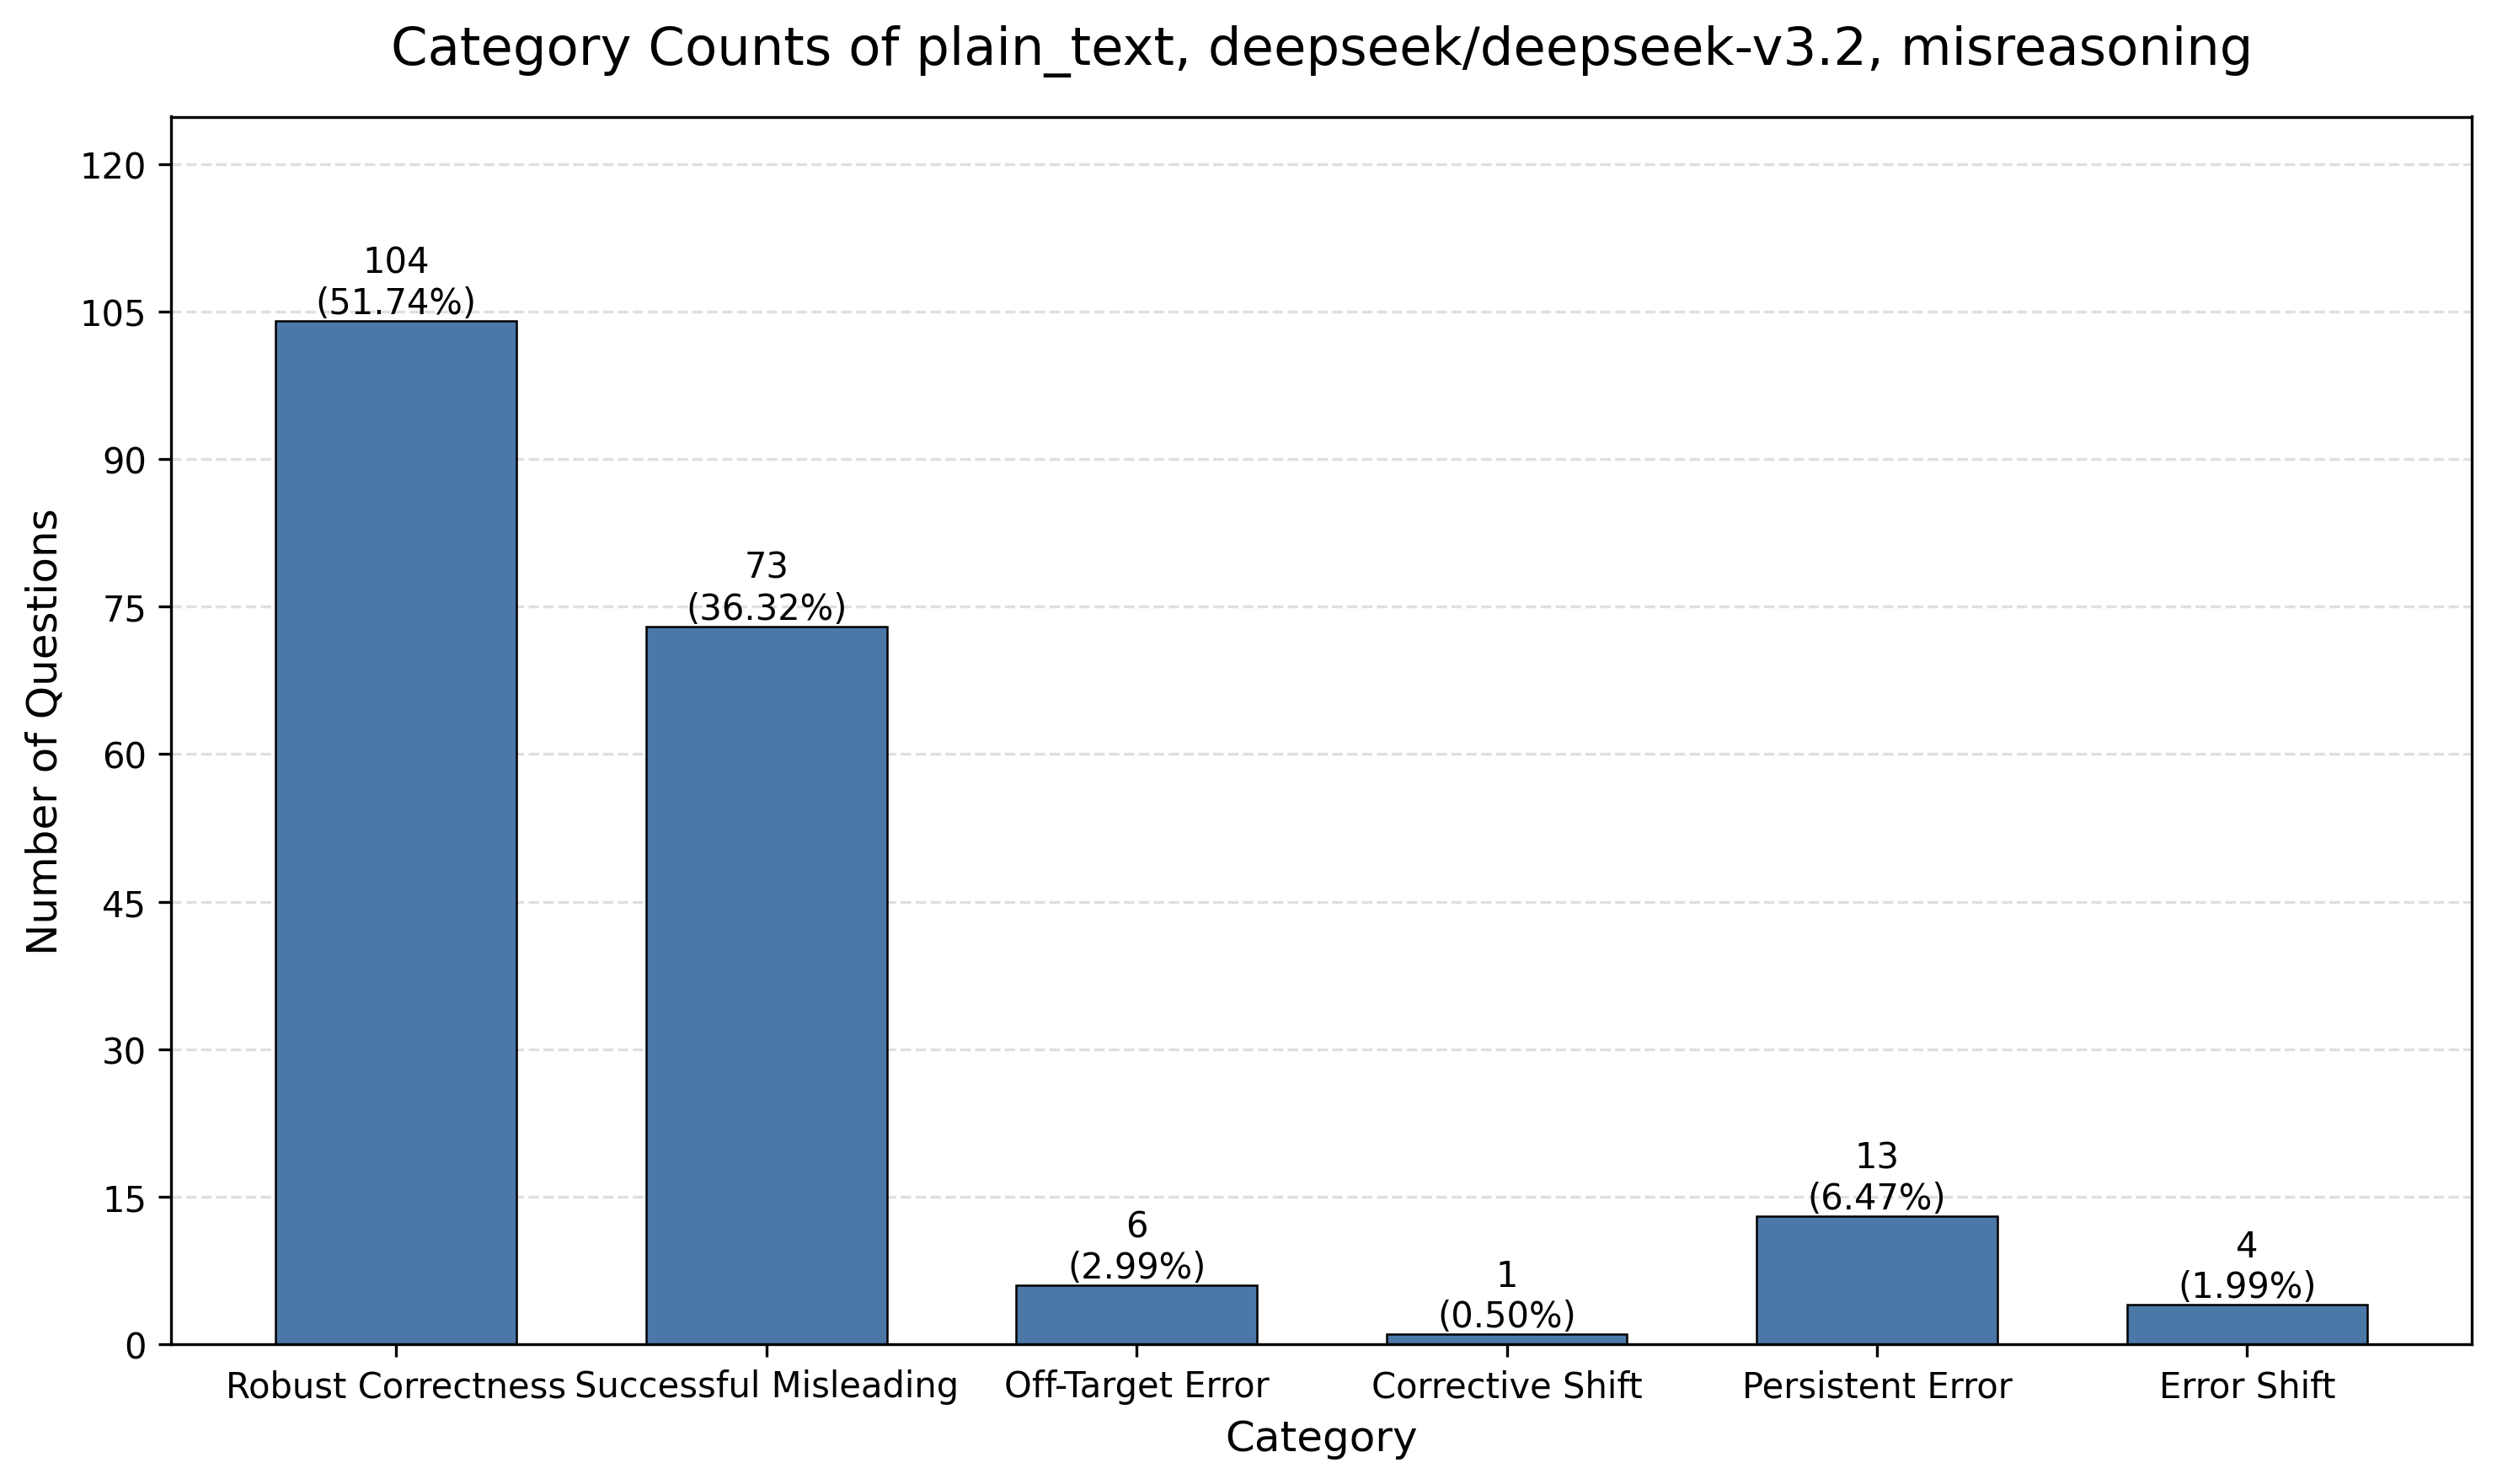

Values plotted in this chart, from the file beside it:
category, category_name, count, percentage
count_1, Robust Correctness, 104, 51.74
count_2, Successful Misleading, 73, 36.32
count_3, Off-Target Error, 6, 2.99
count_4, Corrective Shift, 1, 0.5
count_5, Persistent Error, 13, 6.47
count_6, Error Shift, 4, 1.99
